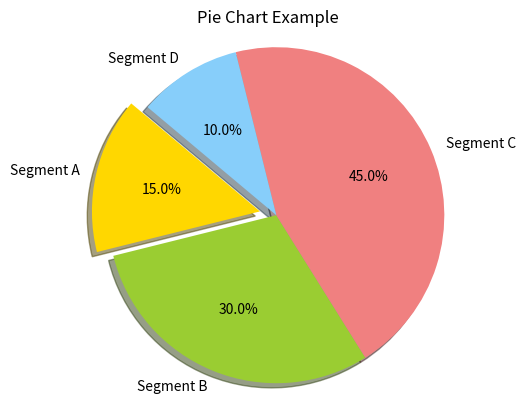

Python code for this plot:
import matplotlib.pyplot as plt

# Data for the pie chart.
sizes = [15, 30, 45, 10]  # values for each segment
labels = ["Segment A", "Segment B", "Segment C", "Segment D"]
colors = ["gold", "yellowgreen", "lightcoral", "lightskyblue"]
explode = (0.1, 0, 0, 0)  # only "explode" the first slice

# Create the pie chart.
plt.pie(sizes, explode=explode, labels=labels, colors=colors, 
        autopct='%1.1f%%', shadow=True, startangle=140)

# Add a title.
plt.title("Pie Chart Example")

# Ensure that pie is drawn as a circle.
plt.axis('equal')

# Display the chart.
plt.show()